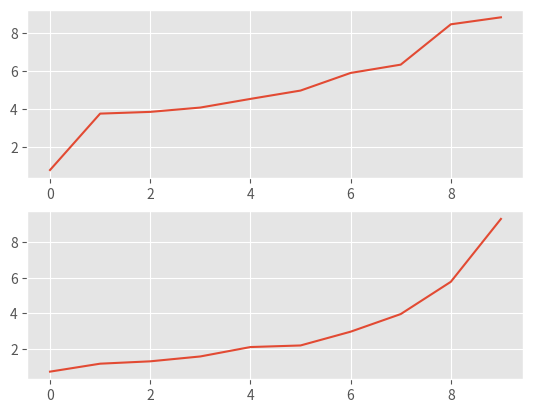

Python code for this plot: (Note: this script raises an exception after producing the figure.)
import matplotlib.pyplot as plt
import numpy as np

def gen_time_series(shape, limits=(0, 10)):
    x = np.arange(shape)
    y = np.random.uniform(limits[0], limits[1], shape)
    return x, sorted(y)

plt.style.use('ggplot')
#plt.style.use('fivethirtyeight')

def line_plot(x, y, title, xlabel='x', ylabel='y',
                 grid=False, fill=True):
    plt.plot(x, y,
                 label='Y',
                 color='k',
                 linestyle='--', # or ls	[ '-' | '--' | '-.' | ':' | 'steps' | ...]                 
                 #linewidth=1,
                 #marker=2    # denotes pt [ '+' | ',' | '.' | '1' | '2' | '3' | '4' ]
                                         # '^k' --> black triangles
                )
    
    plt.grid(grid,
                 which='major',
                 axis='both'
                 )
    if fill:
        plt.fill_between(x, y, label='Below',
                                 #y2=0, # lower threshold
                                 #where=() # cond --> (y > y2)
                                 color='blue',
                                 alpha=0.2 #transparency
                                 
                                 )
    plt.legend()
    plt.title(title)
    plt.xlabel(xlabel)
    plt.ylabel(ylabel)
    plt.tight_layout()
    
def stack_figures(X, Y, shape=(2, 1), ylabel=['y1', 'y2'], xlabel=['x']):
    if shape[0] * shape[1] != len(Y):
        raise NameError('Length of Y must be num of subplts')
    fig, ax = plt.subplots(shape[0])
    
    plt_num = 0
    for row in range(1, shape[0] + 1):
        #for col in range(1, shape[1] + 1):
        for axes in ax:
            axes.plot(X[plt_num], Y[plt_num])
            '''
            print(row, col, plt_num)
            plt.subplot(shape[0], shape[1], plt_num + 1) # = (nRows, nCols, plt_num)
            plt.plot(X[plt_num], Y[plt_num])
            '''
            plt_num += 1
            

def example_bar_plot_offset():
    x_idx = np.arange(10)
    x, y1 = gen_time_series(10)
    _, y2 = gen_time_series(10)
    # Note: For horizantal bar use plt.barh()
    width = 0.3
    plt.bar(x_idx, y1,
            width=width, color='b', label='y1')
    plt.bar(x_idx + width, y2,
            width=width, color='g', label='y2')

    plt.xticks(ticks=x_idx, label=x)
    plt.legend()
    plt.show()
    
def main_line_examples():
    x, y = gen_time_series(10)
    x2, y2 = gen_time_series(10)
    stack_figures([x, x2], [y, y2])
    
    #line_plot(x, y, 'Series', grid=True)
    plt.show()

if __name__ == "__main__":
    main_line_examples()
    #example_bar_plot_offset()
    
    
    
